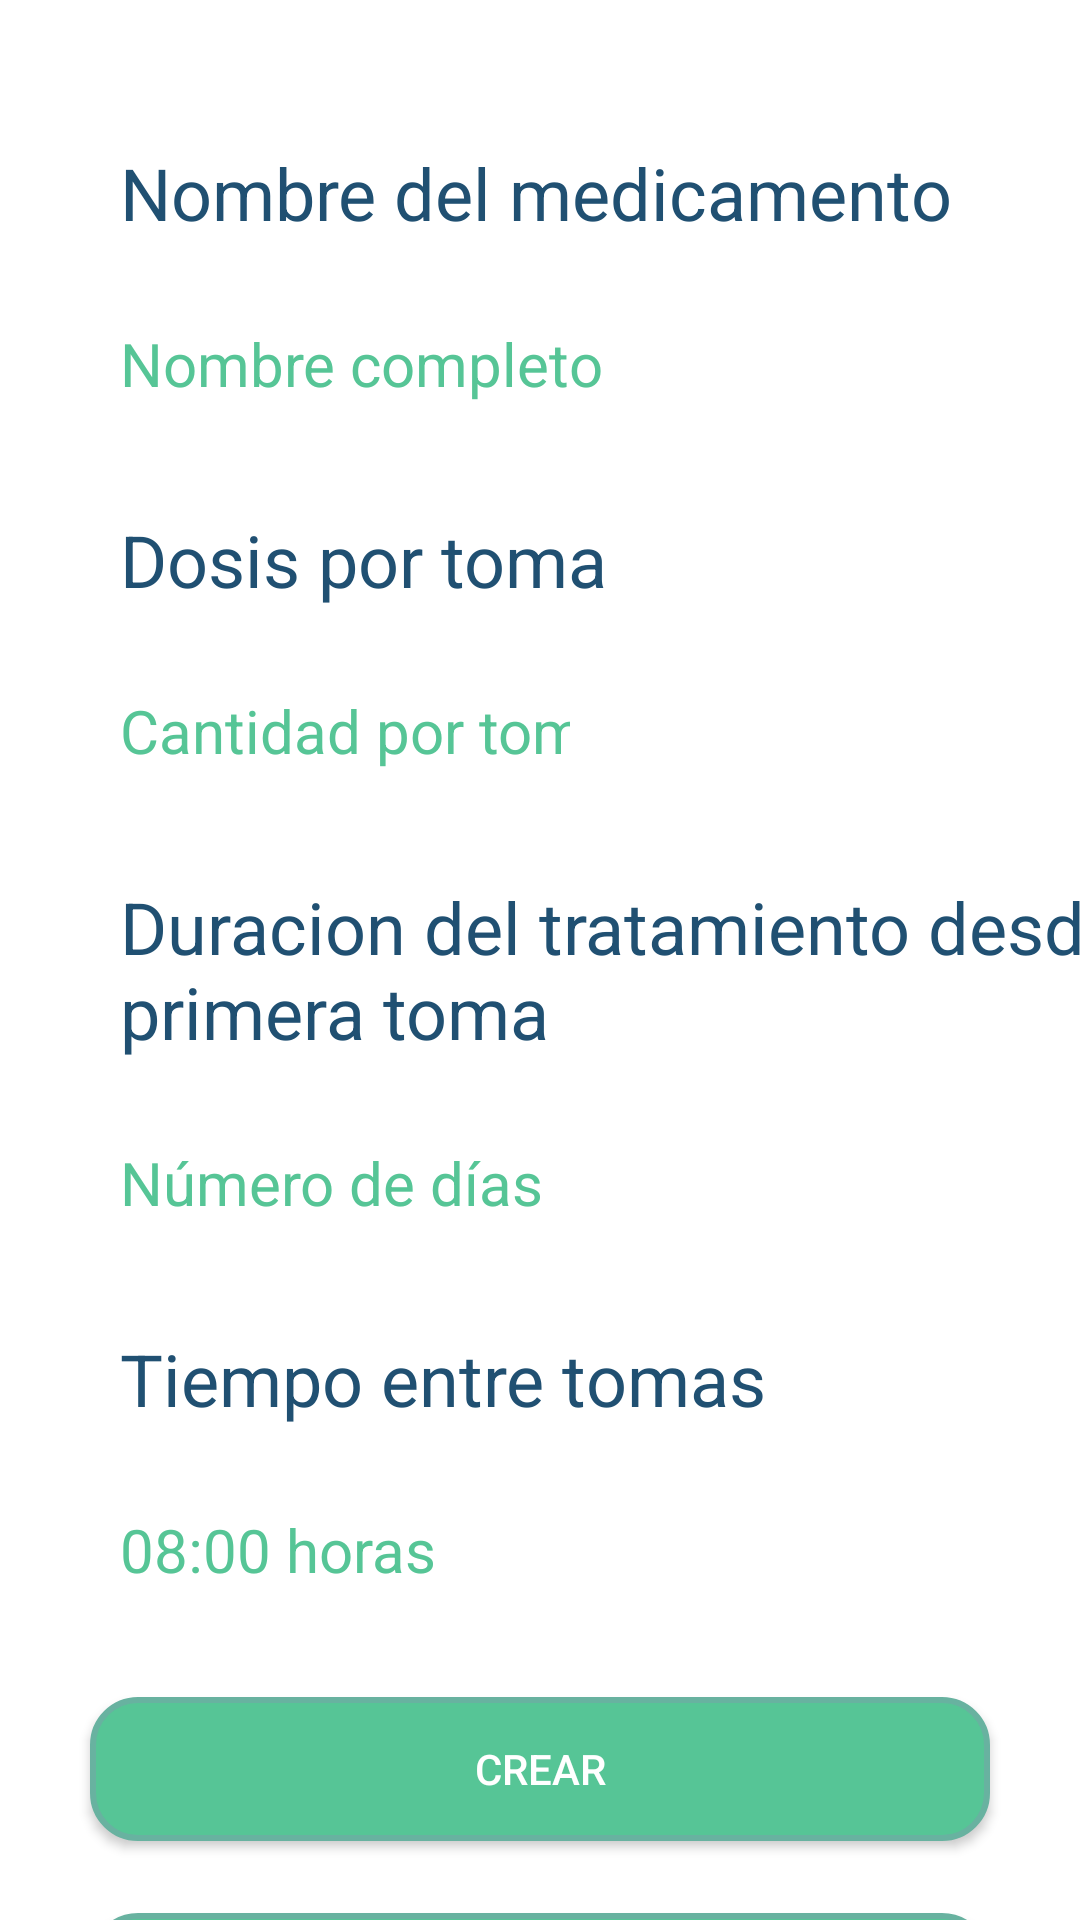

The Android layout XML behind this screen, and the referenced resources:
<!-- AndroidManifest.xml: application theme Theme.PillApp -->
<!-- res/layout/fragment_create_drug.xml -->
<?xml version="1.0" encoding="utf-8"?>
<androidx.constraintlayout.widget.ConstraintLayout
    xmlns:android="http://schemas.android.com/apk/res/android"
    xmlns:app="http://schemas.android.com/apk/res-auto"
    xmlns:tools="http://schemas.android.com/tools"
    android:id="@+id/create_drug_layout"
    android:layout_width="match_parent"
    android:layout_height="match_parent"
    android:background="#FFFFFF"
    android:elevation="4dp"
    android:gravity="center_horizontal"
    android:orientation="vertical"
    tools:context=".views.home.fragments.drugs.CreateDrugFragment">

    <TextView
        android:id="@+id/nameDrugTV"
        android:layout_width="wrap_content"
        android:layout_height="wrap_content"
        android:layout_marginStart="40dp"
        android:layout_marginTop="48dp"
        android:text="Nombre del medicamento"
        android:textColor="@color/primario_TextoColor"
        android:textSize="24dp"
        app:layout_constraintEnd_toEndOf="parent"
        app:layout_constraintHorizontal_bias="0.0"
        app:layout_constraintStart_toStartOf="parent"
        app:layout_constraintTop_toTopOf="parent"
        tools:layout_editor_absoluteX="87dp"/>

    <EditText
        android:id="@+id/nameDrugET"
        android:layout_width="200dp"
        android:layout_height="50dp"
        android:layout_marginStart="40dp"
        android:layout_marginTop="16dp"
        android:background="@null"
        android:ems="20"
        android:hint="Nombre completo"
        android:inputType="text"
        android:maxLines="1"
        android:textColor="@color/secundario_color2"
        android:textColorHint="@color/primario_marca"
        android:textSize="20dp"
        app:errorEnabled="true"
        app:layout_constraintStart_toStartOf="parent"
        app:layout_constraintTop_toBottomOf="@+id/nameDrugTV"/>

    <TextView
        android:id="@+id/doseDrugTV"
        android:layout_width="wrap_content"
        android:layout_height="wrap_content"
        android:layout_marginStart="40dp"
        android:layout_marginTop="24dp"
        android:text="Dosis por toma"
        android:textColor="@color/primario_TextoColor"
        android:textSize="24dp"
        app:layout_constraintEnd_toEndOf="parent"
        app:layout_constraintHorizontal_bias="0.0"
        app:layout_constraintStart_toStartOf="parent"
        app:layout_constraintTop_toBottomOf="@+id/nameDrugET"/>

    <EditText
        android:id="@+id/doseDrugET"
        android:layout_width="150dp"
        android:layout_height="50dp"
        android:layout_marginStart="40dp"
        android:layout_marginTop="16dp"
        android:background="@null"
        android:ems="20"
        android:hint="Cantidad por toma Mg"
        android:inputType="numberDecimal"
        android:maxLines="1"
        android:textColor="@color/secundario_color2"
        android:textColorHint="@color/primario_marca"
        android:textSize="20dp"
        app:errorEnabled="true"
        app:layout_constraintStart_toStartOf="parent"
        app:layout_constraintTop_toBottomOf="@+id/doseDrugTV"/>

    <TextView
        android:id="@+id/durationDrugTV"
        android:layout_width="wrap_content"
        android:layout_height="wrap_content"
        android:layout_marginStart="40dp"
        android:layout_marginTop="24dp"
        android:text="Duracion del tratamiento desde la primera toma"
        android:textColor="@color/primario_TextoColor"
        android:textSize="24dp"
        app:layout_constraintEnd_toEndOf="parent"
        app:layout_constraintHorizontal_bias="0.0"
        app:layout_constraintStart_toStartOf="parent"
        app:layout_constraintTop_toBottomOf="@+id/doseDrugET"/>

    <EditText
        android:id="@+id/durationDrugET"
        android:layout_width="150dp"
        android:layout_height="50dp"
        android:layout_marginStart="40dp"
        android:layout_marginTop="16dp"
        android:background="@null"
        android:ems="20"
        android:hint="Número de días"
        android:inputType="number"
        android:maxLines="1"
        android:textColor="@color/secundario_color2"
        android:textColorHint="@color/primario_marca"
        android:textSize="20dp"
        app:errorEnabled="true"
        app:layout_constraintStart_toStartOf="parent"
        app:layout_constraintTop_toBottomOf="@+id/durationDrugTV"/>

    <TextView
        android:id="@+id/timeDrugTV"
        android:layout_width="wrap_content"
        android:layout_height="wrap_content"
        android:layout_marginStart="40dp"
        android:layout_marginTop="24dp"
        android:text="Tiempo entre tomas"
        android:textColor="@color/primario_TextoColor"
        android:textSize="24dp"
        app:layout_constraintEnd_toEndOf="parent"
        app:layout_constraintHorizontal_bias="0.0"
        app:layout_constraintStart_toStartOf="parent"
        app:layout_constraintTop_toBottomOf="@+id/durationDrugET"/>

    <EditText
        android:id="@+id/timeDrugET"
        android:layout_width="150dp"
        android:layout_height="50dp"
        android:layout_marginStart="40dp"
        android:layout_marginTop="16dp"
        android:background="@null"
        android:ems="20"
        android:hint="08:00 horas"
        android:inputType="number"
        android:maxLines="1"
        android:textColor="@color/secundario_color2"
        android:textColorHint="@color/primario_marca"
        android:textSize="20dp"
        app:errorEnabled="true"
        app:layout_constraintStart_toStartOf="parent"
        app:layout_constraintTop_toBottomOf="@+id/timeDrugTV"/>

    <Button
        android:id="@+id/createDrugBT"
        android:layout_width="300dp"
        android:layout_height="wrap_content"
        android:layout_marginTop="24dp"
        android:background="@drawable/name_plate_round"
        android:text="Crear"
        android:textColor="#FFFFFF"
        app:layout_constraintEnd_toEndOf="parent"
        app:layout_constraintStart_toStartOf="parent"
        app:layout_constraintTop_toBottomOf="@+id/timeDrugET"/>

    <Button
        android:id="@+id/cancelDrugBT"
        android:layout_width="300dp"
        android:layout_height="wrap_content"
        android:layout_marginTop="24dp"
        android:background="@drawable/name_plate_round"
        android:onClick="backToDetailPatientDrug"
        android:text="Cancelar"
        android:textColor="@color/white"
        app:layout_constraintEnd_toEndOf="parent"
        app:layout_constraintStart_toStartOf="parent"
        app:layout_constraintTop_toBottomOf="@+id/createDrugBT"/>

</androidx.constraintlayout.widget.ConstraintLayout>
<!-- resources referenced by this layout -->
<resources>
  <color name="primario_TextoColor">#205072</color>
  <color name="primario_marca">#56C596</color>
  <color name="secundario_color2">#68B2A0</color>
  <color name="white">#FFFFFFFF</color>
  <!-- drawable name_plate_round (drawable) -->
  <?xml version="1.0" encoding="utf-8"?>
  <selector xmlns:android="http://schemas.android.com/apk/res/android">
  
      <item>
          <shape android:shape="rectangle">
              
              <solid android:color="@color/primario_marca"/>
              
              <stroke android:color="@color/secundario_color2" android:width="2dp"/>
              <corners android:radius="15dp"/>
          </shape>
      </item>
  
  
  </selector>
  <style name="Theme.PillApp" parent="Theme.MaterialComponents.DayNight.DarkActionBar">
          
          <item name="colorPrimary">@color/primario_marca</item>
          <item name="colorPrimaryVariant">@color/secundario_color1</item>
          <item name="colorOnPrimary">@color/white</item>
          
          <item name="colorSecondary">@color/secundario_color2</item>
          <item name="colorSecondaryVariant">@color/secundario_color3</item>
          <item name="colorOnSecondary">@color/white</item>
          
          <item name="android:statusBarColor">?attr/colorPrimaryVariant</item>
          
      </style>
  <color name="secundario_color1">#2C6975</color>
  <color name="secundario_color3">#CDE0C9</color>
</resources>
